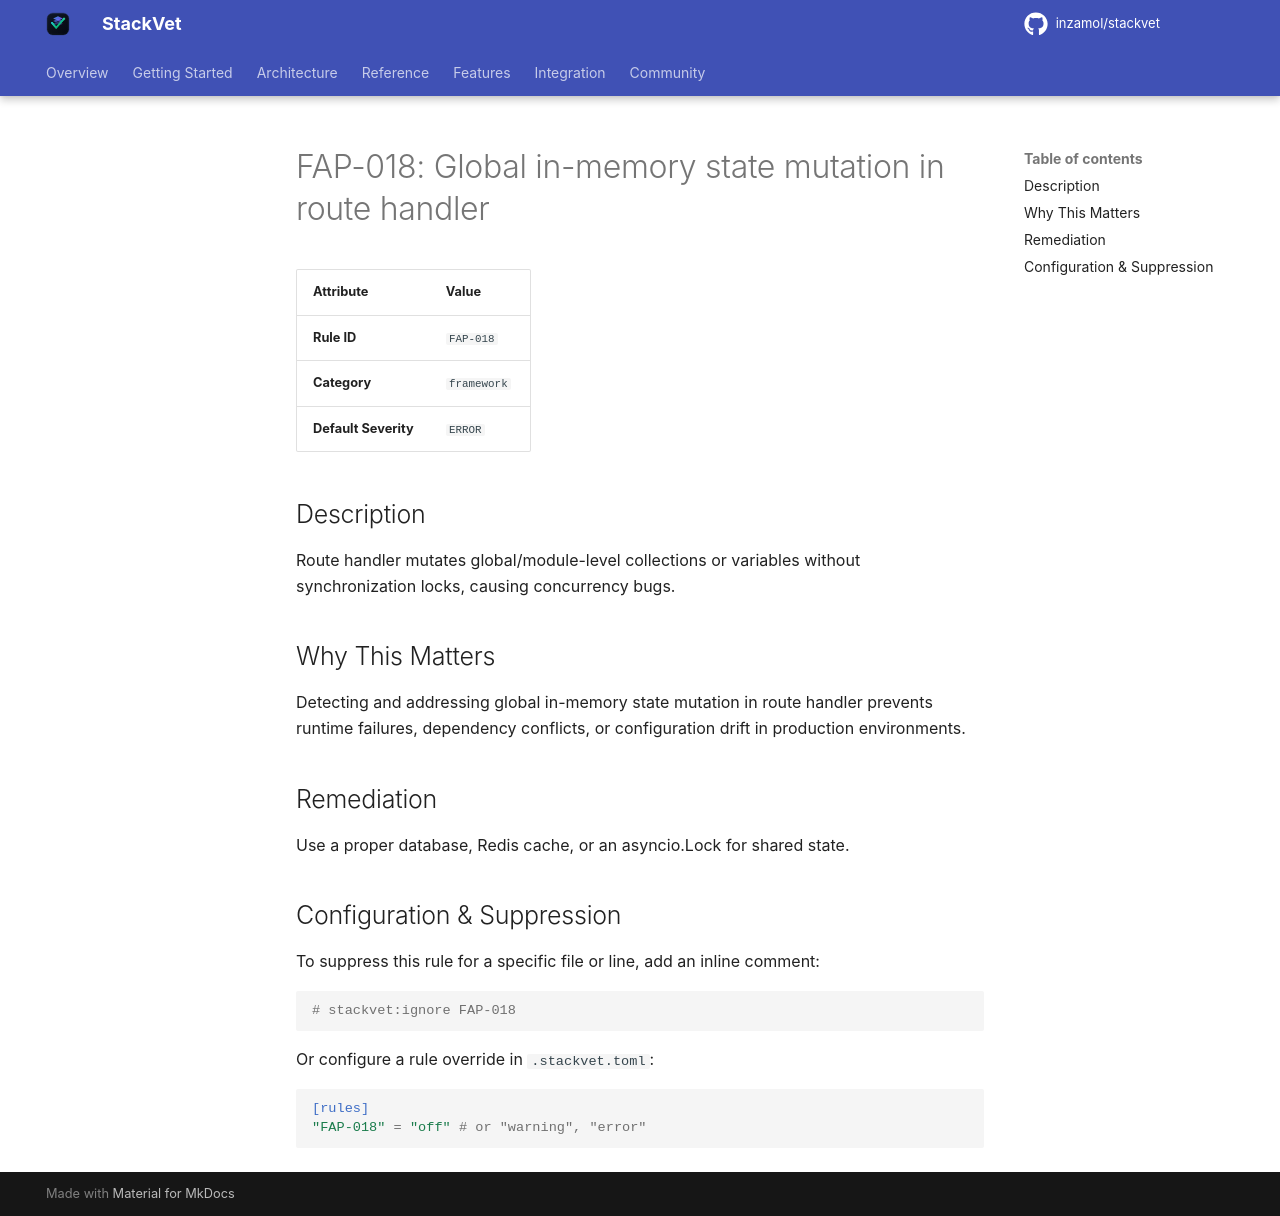

repository: inzamol/stackvet · page: rules/FAP-018/index.html · generator: mkdocs

# FAP-018: Global in-memory state mutation in route handler

| Attribute | Value |
|-----------|-------|
| **Rule ID** | `FAP-018` |
| **Category** | `framework` |
| **Default Severity** | `ERROR` |

## Description
Route handler mutates global/module-level collections or variables without synchronization locks, causing concurrency bugs.

## Why This Matters
Detecting and addressing global in-memory state mutation in route handler prevents runtime failures, dependency conflicts, or configuration drift in production environments.

## Remediation
Use a proper database, Redis cache, or an asyncio.Lock for shared state.

## Configuration & Suppression
To suppress this rule for a specific file or line, add an inline comment:

```python
# stackvet:ignore FAP-018
```

Or configure a rule override in `.stackvet.toml`:

```toml
[rules]
"FAP-018" = "off" # or "warning", "error"
```
